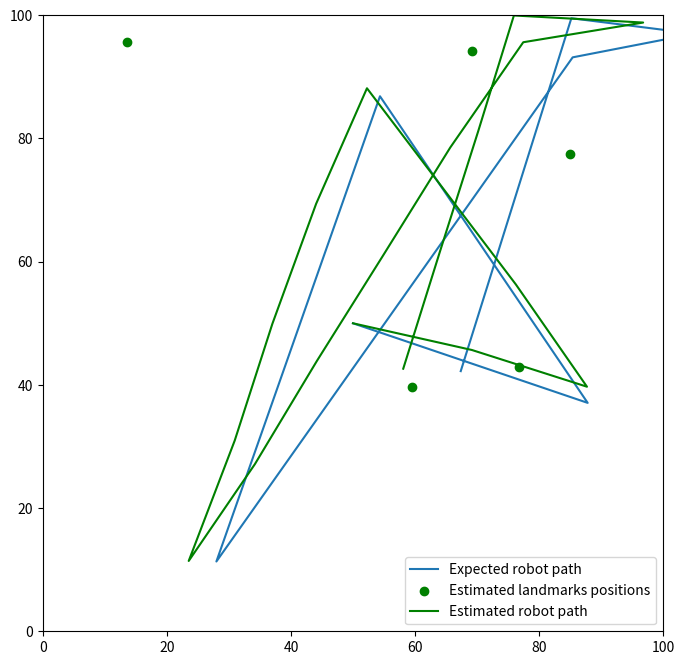

Python code for this plot:
# ------------
# User Instructions
#
# In this problem you will implement SLAM in a 2 dimensional
# world. Please define a function, slam, which takes five
# parameters as input and returns the vector mu. This vector
# should have x, y coordinates interlaced, so for example,
# if there were 2 poses and 2 landmarks, mu would look like:
#
#  mu =  matrix([[Px0],
#                [Py0],
#                [Px1],
#                [Py1],
#                [Lx0],
#                [Ly0],
#                [Lx1],
#                [Ly1]])
#
# data - This is the data that is generated with the included
#        make_data function. You can also use test_data to
#        make sure your function gives the correct result.
#
# N -    The number of time steps.
#
# num_landmarks - The number of landmarks.
#
# motion_noise - The noise associated with motion. The update
#                strength for motion should be 1.0 / motion_noise.
#
# measurement_noise - The noise associated with measurement.
#                     The update strength for measurement should be
#                     1.0 / measurement_noise.
#
#
# Enter your code at line 509

# --------------
# Testing
#
# Uncomment the test cases at the bottom of this document.
# Your output should be identical to the given results.


from math import *
import random
from matplotlib import pyplot as plt


# ===============================================================
#
# SLAM in a rectolinear world (we avoid non-linearities)
#
#
# ===============================================================


# ------------------------------------------------
#
# this is the matrix class
# we use it because it makes it easier to collect constraints in GraphSLAM
# and to calculate solutions (albeit inefficiently)
#

class matrix:

    # implements basic operations of a matrix class

    # ------------
    #
    # initialization - can be called with an initial matrix
    #

    def __init__(self, value=[[]]):
        self.value = value
        self.dimx = len(value)
        self.dimy = len(value[0])
        if value == [[]]:
            self.dimx = 0

    # ------------
    #
    # makes matrix of a certain size and sets each element to zero
    #

    def zero(self, dimx, dimy):
        if dimy == 0:
            dimy = dimx
        # check if valid dimensions
        if dimx < 1 or dimy < 1:
            raise ValueError("Invalid size of matrix")
        else:
            self.dimx = dimx
            self.dimy = dimy
            self.value = [[0.0 for row in range(dimy)] for col in range(dimx)]

    # ------------
    #
    # makes matrix of a certain (square) size and turns matrix into identity matrix
    #

    def identity(self, dim):
        # check if valid dimension
        if dim < 1:
            raise ValueError("Invalid size of matrix")
        else:
            self.dimx = dim
            self.dimy = dim
            self.value = [[0.0 for row in range(dim)] for col in range(dim)]
            for i in range(dim):
                self.value[i][i] = 1.0

    # ------------
    #
    # prints out values of matrix
    #

    def show(self, txt=''):
        for i in range(len(self.value)):
            print(txt + '[' + ', '.join('%.3f' % x for x in self.value[i]) + ']')
        print(' ')

    # ------------
    #
    # defines elmement-wise matrix addition. Both matrices must be of equal dimensions
    #

    def __add__(self, other):
        # check if correct dimensions
        if self.dimx != other.dimx or self.dimy != other.dimy:
            raise ValueError("Matrices must be of equal dimension to add")
        else:
            # add if correct dimensions
            res = matrix()
            res.zero(self.dimx, self.dimy)
            for i in range(self.dimx):
                for j in range(self.dimy):
                    res.value[i][j] = self.value[i][j] + other.value[i][j]
            return res

    # ------------
    #
    # defines elmement-wise matrix subtraction. Both matrices must be of equal dimensions
    #

    def __sub__(self, other):
        # check if correct dimensions
        if self.dimx != other.dimx or self.dimy != other.dimy:
            raise ValueError("Matrices must be of equal dimension to subtract")
        else:
            # subtract if correct dimensions
            res = matrix()
            res.zero(self.dimx, self.dimy)
            for i in range(self.dimx):
                for j in range(self.dimy):
                    res.value[i][j] = self.value[i][j] - other.value[i][j]
            return res

    # ------------
    #
    # defines multiplication. Both matrices must be of fitting dimensions
    #

    def __mul__(self, other):
        # check if correct dimensions
        if self.dimy != other.dimx:
            raise ValueError("Matrices must be m*n and n*p to multiply")
        else:
            # multiply if correct dimensions
            res = matrix()
            res.zero(self.dimx, other.dimy)
            for i in range(self.dimx):
                for j in range(other.dimy):
                    for k in range(self.dimy):
                        res.value[i][j] += self.value[i][k] * other.value[k][j]
        return res

    # ------------
    #
    # returns a matrix transpose
    #

    def transpose(self):
        # compute transpose
        res = matrix()
        res.zero(self.dimy, self.dimx)
        for i in range(self.dimx):
            for j in range(self.dimy):
                res.value[j][i] = self.value[i][j]
        return res

    # ------------
    #
    # creates a new matrix from the existing matrix elements.
    #
    # Example:
    #       l = matrix([[ 1,  2,  3,  4,  5],
    #                   [ 6,  7,  8,  9, 10],
    #                   [11, 12, 13, 14, 15]])
    #
    #       l.take([0, 2], [0, 2, 3])
    #
    # results in:
    #
    #       [[1, 3, 4],
    #        [11, 13, 14]]
    #
    #
    # take is used to remove rows and columns from existing matrices
    # list1/list2 define a sequence of rows/columns that shall be taken
    # if no list2 is provided, then list2 is set to list1 (good for
    # symmetric matrices)
    #

    def take(self, list1, list2=[]):
        if list2 == []:
            list2 = list1
        if len(list1) > self.dimx or len(list2) > self.dimy:
            raise ValueError("list invalid in take()")

        res = matrix()
        res.zero(len(list1), len(list2))
        for i in range(len(list1)):
            for j in range(len(list2)):
                res.value[i][j] = self.value[list1[i]][list2[j]]
        return res

    # ------------
    #
    # creates a new matrix from the existing matrix elements.
    #
    # Example:
    #       l = matrix([[1, 2, 3],
    #                  [4, 5, 6]])
    #
    #       l.expand(3, 5, [0, 2], [0, 2, 3])
    #
    # results in:
    #
    #       [[1, 0, 2, 3, 0],
    #        [0, 0, 0, 0, 0],
    #        [4, 0, 5, 6, 0]]
    #
    # expand is used to introduce new rows and columns into an existing matrix
    # list1/list2 are the new indexes of row/columns in which the matrix
    # elements are being mapped. Elements for rows and columns
    # that are not listed in list1/list2
    # will be initialized by 0.0.
    #

    def expand(self, dimx, dimy, list1, list2=[]):
        if list2 == []:
            list2 = list1
        if len(list1) > self.dimx or len(list2) > self.dimy:
            raise ValueError("list invalid in expand()")

        res = matrix()
        res.zero(dimx, dimy)
        for i in range(len(list1)):
            for j in range(len(list2)):
                res.value[list1[i]][list2[j]] = self.value[i][j]
        return res

    # ------------
    #
    # Computes the upper triangular Cholesky factorization of
    # a positive definite matrix.
    # This code is based on http://adorio-research.org/wordpress/?p=4560
    #

    def Cholesky(self, ztol=1.0e-5):

        res = matrix()
        res.zero(self.dimx, self.dimx)

        for i in range(self.dimx):
            S = sum([(res.value[k][i]) ** 2 for k in range(i)])
            d = self.value[i][i] - S
            if abs(d) < ztol:
                res.value[i][i] = 0.0
            else:
                if d < 0.0:
                    raise ValueError("Matrix not positive-definite")
                res.value[i][i] = sqrt(d)
            for j in range(i + 1, self.dimx):
                S = sum([res.value[k][i] * res.value[k][j] for k in range(i)])
                if abs(S) < ztol:
                    S = 0.0
                try:
                    res.value[i][j] = (self.value[i][j] - S) / res.value[i][i]
                except:
                    raise ValueError("Zero diagonal")
        return res

        # ------------

    #
    # Computes inverse of matrix given its Cholesky upper Triangular
    # decomposition of matrix.
    # This code is based on http://adorio-research.org/wordpress/?p=4560
    #

    def CholeskyInverse(self):

        res = matrix()
        res.zero(self.dimx, self.dimx)

        # Backward step for inverse.
        for j in reversed(range(self.dimx)):
            tjj = self.value[j][j]
            S = sum([self.value[j][k] * res.value[j][k] for k in range(j + 1, self.dimx)])
            res.value[j][j] = 1.0 / tjj ** 2 - S / tjj
            for i in reversed(range(j)):
                res.value[j][i] = res.value[i][j] = \
                    -sum([self.value[i][k] * res.value[k][j] for k in \
                          range(i + 1, self.dimx)]) / self.value[i][i]
        return res

    # ------------
    #
    # computes and returns the inverse of a square matrix
    #
    def inverse(self):
        aux = self.Cholesky()
        res = aux.CholeskyInverse()
        return res

    # ------------
    #
    # prints matrix (needs work!)
    #
    def __repr__(self):
        return repr(self.value)


# ------------------------------------------------
#
# this is the robot class
#
# our robot lives in x-y space, and its motion is
# pointed in a random direction. It moves on a straight line
# until is comes close to a wall at which point it turns
# away from the wall and continues to move.
#
# For measurements, it simply senses the x- and y-distance
# to landmarks. This is different from range and bearing as
# commonly studied in the literature, but this makes it much
# easier to implement the essentials of SLAM without
# cluttered math
#

class robot:

    # --------
    # init:
    #   creates robot and initializes location to 0, 0
    #

    def __init__(self, world_size=100.0, measurement_range=30.0,
                 motion_noise=1.0, measurement_noise=1.0):
        self.measurement_noise = 0.0
        self.world_size = world_size
        self.measurement_range = measurement_range
        self.x = world_size / 2.0
        self.y = world_size / 2.0
        self.motion_noise = motion_noise
        self.measurement_noise = measurement_noise
        self.landmarks = []
        self.num_landmarks = 0

    def rand(self):
        return random.random() * 2.0 - 1.0

    # --------
    #
    # make random landmarks located in the world
    #

    def make_landmarks(self, num_landmarks):
        self.landmarks = []
        for i in range(num_landmarks):
            self.landmarks.append([round(random.random() * self.world_size),
                                   round(random.random() * self.world_size)])
        self.num_landmarks = num_landmarks

    # --------
    #
    # move: attempts to move robot by dx, dy. If outside world
    #       boundary, then the move does nothing and instead returns failure
    #

    def move(self, dx, dy):

        x = self.x + dx + self.rand() * self.motion_noise
        y = self.y + dy + self.rand() * self.motion_noise

        if x < 0.0 or x > self.world_size or y < 0.0 or y > self.world_size:
            return False
        else:
            self.x = x
            self.y = y
            return True

    # --------
    #
    # sense: returns x- and y- distances to landmarks within visibility range
    #        because not all landmarks may be in this range, the list of measurements
    #        is of variable length. Set measurement_range to -1 if you want all
    #        landmarks to be visible at all times
    #

    def sense(self):
        Z = []
        for i in range(self.num_landmarks):
            dx = self.landmarks[i][0] - self.x + self.rand() * self.measurement_noise
            dy = self.landmarks[i][1] - self.y + self.rand() * self.measurement_noise
            if self.measurement_range < 0.0 or abs(dx) + abs(dy) <= self.measurement_range:
                Z.append([i, dx, dy])
        return Z

    # --------
    #
    # print robot location
    #

    def __repr__(self):
        return 'Robot: [x=%.5f y=%.5f]' % (self.x, self.y)


######################################################

# --------
# this routine makes the robot data
#

def make_data(N, num_landmarks, world_size, measurement_range, motion_noise,
              measurement_noise, distance):
    complete = False

    while not complete:

        data = []

        # make robot and landmarks
        r = robot(world_size, measurement_range, motion_noise, measurement_noise)
        r.make_landmarks(num_landmarks)
        seen = [False for row in range(num_landmarks)]

        # guess an initial motion
        orientation = random.random() * 2.0 * pi
        dx = cos(orientation) * distance
        dy = sin(orientation) * distance

        for k in range(N - 1):

            # sense
            Z = r.sense()

            # check off all landmarks that were observed
            for i in range(len(Z)):
                seen[Z[i][0]] = True

            # move
            while not r.move(dx, dy):
                # if we'd be leaving the robot world, pick instead a new direction
                orientation = random.random() * 2.0 * pi
                dx = cos(orientation) * distance
                dy = sin(orientation) * distance

            # memorize data
            data.append([Z, [dx, dy]])

        # we are done when all landmarks were observed; otherwise re-run
        complete = (sum(seen) == num_landmarks)

    print(' ')
    print('Landmarks: ', r.landmarks)
    print(r)

    return data, r


####################################################

# --------------------------------
#
# print the result of SLAM, the robot pose(s) and the landmarks
#

def print_result(N, num_landmarks, result):
    print()
    print('Estimated Pose(s):')
    for i in range(N):
        print('    [' + ', '.join('%.3f' % x for x in result.value[2 * i]) + ', '
              + ', '.join('%.3f' % x for x in result.value[2 * i + 1]) + ']')
    print()
    print('Estimated Landmarks:')
    for i in range(num_landmarks):
        print('    [' + ', '.join('%.3f' % x for x in result.value[2 * (N + i)]) + ', '
              + ', '.join('%.3f' % x for x in result.value[2 * (N + i) + 1]) + ']')


# --------------------------------
#
# slam - retains entire path and all landmarks
#

############## ENTER YOUR CODE BELOW HERE ###################

def slam(data, N, num_landmarks, motion_noise, measurement_noise):
    # N - количество шагов

    mus = []

    for k in range(2):      # для каждой оси свои расчеты
        matrix_size = N + num_landmarks        # количество точек стояния + количество лендмарок
        omega = [[0.0] * (matrix_size) for _ in range(matrix_size)]
        xi = [[0.0] for _ in range(matrix_size)]

        # Начальные значения
        omega[0][0] = 1.0
        xi[0][0] = 50.0

        for i in range(N-1):      # для каждой оси рассчитываются движения
            # Перемещения
            omega[i][i] += 1 / motion_noise
            omega[i+1][i+1] += 1 / motion_noise
            omega[i][i+1] -= 1 / motion_noise
            omega[i+1][i] -= 1 / motion_noise
            xi[i][0] -= data[i][1][k] / motion_noise
            xi[i+1][0] += data[i][1][k] / motion_noise

            # Измерения
            for observed_point in data[i][0]:         #  список [номер марки, x координата, y координата]
                point_number = observed_point[0]
                point_coordinate = observed_point[k+1]

                omega[i][i] += 1 / measurement_noise
                omega[N + point_number][N + point_number] += 1 / measurement_noise
                omega[i][N + point_number] -= 1 / measurement_noise
                omega[N + point_number][i] -= 1 / measurement_noise
                xi[i][0] -= point_coordinate / measurement_noise
                xi[N + point_number][0] += point_coordinate / measurement_noise

        mu = matrix(omega).inverse() * matrix(xi)
        mus.append(mu.value)

    mu = matrix([c for point in zip(*mus) for c in point])

    plt.scatter(mus[0][N:], mus[1][N:], label='Estimated landmarks positions', c='g')
    plt.plot(mus[0][:N], mus[1][:N], label='Estimated robot path', c='g')

    return mu  # Make sure you return mu for grading!


############### ENTER YOUR CODE ABOVE HERE ###################

# ------------------------------------------------------------------------
# ------------------------------------------------------------------------
# ------------------------------------------------------------------------
#
# Main routines
#


num_landmarks = 5  # number of landmarks
N = 20  # time steps
world_size = 100.0  # size of world
measurement_range = 50.0  # range at which we can sense landmarks
motion_noise = 2.0  # noise in robot motion
measurement_noise = 2.0  # noise in the measurements
distance = 20.0  # distance by which robot (intends to) move each iteratation

data, r = make_data(N, num_landmarks, world_size, measurement_range, motion_noise, measurement_noise, distance)


# result = slam(data, N, num_landmarks, motion_noise, measurement_noise)
# print_result(N, num_landmarks, result)

# -------------
# Testing
#
# Uncomment one of the test cases below to compare your results to
# the results shown for Test Case 1 and Test Case 2.

test_data1 = [[[[1, 19.457599255548065, 23.8387362100849], [2, -13.195807561967236, 11.708840328458608],
                [3, -30.0954905279171, 15.387879242505843]], [-12.2607279422326, -15.801093326936487]],
              [[[2, -0.4659930049620491, 28.088559771215664], [4, -17.866382374890936, -16.384904503932]],
               [-12.2607279422326, -15.801093326936487]],
              [[[4, -6.202512900833806, -1.823403210274639]], [-12.2607279422326, -15.801093326936487]],
              [[[4, 7.412136480918645, 15.388585962142429]], [14.008259661173426, 14.274756084260822]],
              [[[4, -7.526138813444998, -0.4563942429717849]], [14.008259661173426, 14.274756084260822]],
              [[[2, -6.299793150150058, 29.047830407717623], [4, -21.93551130411791, -13.21956810989039]],
               [14.008259661173426, 14.274756084260822]],
              [[[1, 15.796300959032276, 30.65769689694247], [2, -18.64370821983482, 17.380022987031367]],
               [14.008259661173426, 14.274756084260822]],
              [[[1, 0.40311325410337906, 14.169429532679855], [2, -35.069349468466235, 2.4945558982439957]],
               [14.008259661173426, 14.274756084260822]],
              [[[1, -16.71340983241936, -2.777000269543834]], [-11.006096015782283, 16.699276945166858]],
              [[[1, -3.611096830835776, -17.954019226763958]], [-19.693482634035977, 3.488085684573048]],
              [[[1, 18.398273354362416, -22.705102332550947]], [-19.693482634035977, 3.488085684573048]],
              [[[2, 2.789312482883833, -39.73720193121324]], [12.849049222879723, -15.326510824972983]], [
                  [[1, 21.26897046581808, -10.121029799040915], [2, -11.917698965880655, -23.17711662602097],
                   [3, -31.81167947898398, -16.7985673023331]], [12.849049222879723, -15.326510824972983]], [
                  [[1, 10.48157743234859, 5.692957082575485], [2, -22.31488473554935, -5.389184118551409],
                   [3, -40.81803984305378, -2.4703329790238118]], [12.849049222879723, -15.326510824972983]], [
                  [[0, 10.591050242096598, -39.2051798967113], [1, -3.5675572049297553, 22.849456408289125],
                   [2, -38.39251065320351, 7.288990306029511]], [12.849049222879723, -15.326510824972983]],
              [[[0, -3.6225556479370766, -25.58006865235512]], [-7.8874682868419965, -18.379005523261092]],
              [[[0, 1.9784503557879374, -6.5025974151499]], [-7.8874682868419965, -18.379005523261092]],
              [[[0, 10.050665232782423, 11.026385307998742]], [-17.82919359778298, 9.062000642947142]],
              [[[0, 26.526838150174818, -0.22563393232425621], [4, -33.70303936886652, 2.880339841013677]],
               [-17.82919359778298, 9.062000642947142]]]
test_data2 = [[[[0, 26.543274387283322, -6.262538160312672], [3, 9.937396825799755, -9.128540360867689]],
               [18.92765331253674, -6.460955043986683]], [
                  [[0, 7.706544739722961, -3.758467215445748], [1, 17.03954411948937, 31.705489938553438],
                   [3, -11.61731288777497, -6.64964096716416]], [18.92765331253674, -6.460955043986683]], [
                  [[0, -12.35130507136378, 2.585119104239249], [1, -2.563534536165313, 38.22159657838369],
                   [3, -26.961236804740935, -0.4802312626141525]], [-11.167066095509824, 16.592065417497455]], [
                  [[0, 1.4138633151721272, -13.912454837810632], [1, 8.087721200818589, 20.51845934354381],
                   [3, -17.091723454402302, -16.521500551709707], [4, -7.414211721400232, 38.09191602674439]],
                  [-11.167066095509824, 16.592065417497455]], [
                  [[0, 12.886743222179561, -28.703968411636318], [1, 21.660953298391387, 3.4912891084614914],
                   [3, -6.401401414569506, -32.321583037341625], [4, 5.034079343639034, 23.102207946092893]],
                  [-11.167066095509824, 16.592065417497455]], [
                  [[1, 31.126317672358578, -10.036784369535214], [2, -38.70878528420893, 7.4987265861424595],
                   [4, 17.977218575473767, 6.150889254289742]], [-6.595520680493778, -18.88118393939265]],
              [[[1, 41.82460922922086, 7.847527392202475], [3, 15.711709540417502, -30.34633659912818]],
               [-6.595520680493778, -18.88118393939265]],
              [[[0, 40.18454208294434, -6.710999804403755], [3, 23.019508919299156, -10.12110867290604]],
               [-6.595520680493778, -18.88118393939265]],
              [[[3, 27.18579315312821, 8.067219022708391]], [-6.595520680493778, -18.88118393939265]],
              [[], [11.492663265706092, 16.36822198838621]],
              [[[3, 24.57154567653098, 13.461499960708197]], [11.492663265706092, 16.36822198838621]],
              [[[0, 31.61945290413707, 0.4272295085799329], [3, 16.97392299158991, -5.274596836133088]],
               [11.492663265706092, 16.36822198838621]], [
                  [[0, 22.407381798735177, -18.03500068379259], [1, 29.642444125196995, 17.3794951934614],
                   [3, 4.7969752441371645, -21.07505361639969], [4, 14.726069092569372, 32.75999422300078]],
                  [11.492663265706092, 16.36822198838621]], [
                  [[0, 10.705527984670137, -34.589764174299596], [1, 18.58772336795603, -0.20109708164787765],
                   [3, -4.839806195049413, -39.92208742305105], [4, 4.18824810165454, 14.146847823548889]],
                  [11.492663265706092, 16.36822198838621]],
              [[[1, 5.878492140223764, -19.955352450942357], [4, -7.059505455306587, -0.9740849280550585]],
               [19.628527845173146, 3.83678180657467]],
              [[[1, -11.150789592446378, -22.736641053247872], [4, -28.832815721158255, -3.9462962046291388]],
               [-19.841703647091965, 2.5113335861604362]],
              [[[1, 8.64427397916182, -20.286336970889053], [4, -5.036917727942285, -6.311739993868336]],
               [-5.946642674882207, -19.09548221169787]], [
                  [[0, 7.151866679283043, -39.56103232616369], [1, 16.01535401373368, -3.780995345194027],
                   [4, -3.04801331832137, 13.697362774960865]], [-5.946642674882207, -19.09548221169787]], [
                  [[0, 12.872879480504395, -19.707592098123207], [1, 22.236710716903136, 16.331770792606406],
                   [3, -4.841206109583004, -21.24604435851242], [4, 4.27111163223552, 32.25309748614184]],
                  [-5.946642674882207, -19.09548221169787]]]

##  Test Case 1
##
##  Estimated Pose(s):
##      [49.999, 49.999]
##      [37.971, 33.650]
##      [26.183, 18.153]
##      [13.743, 2.114]
##      [28.095, 16.781]
##      [42.383, 30.900]
##      [55.829, 44.494]
##      [70.855, 59.697]
##      [85.695, 75.540]
##      [74.010, 92.431]
##      [53.543, 96.451]
##      [34.523, 100.078]
##      [48.621, 83.951]
##      [60.195, 68.105]
##      [73.776, 52.932]
##      [87.130, 38.536]
##      [80.301, 20.506]
##      [72.797, 2.943]
##      [55.244, 13.253]
##      [37.414, 22.315]
##
##  Estimated Landmarks:
##      [82.954, 13.537]
##      [70.493, 74.139]
##      [36.738, 61.279]
##      [18.696, 66.057]
##      [20.633, 16.873]


##  Test Case 2
##
##  Estimated Pose(s):
##      [49.999, 49.999]
##      [69.180, 45.664]
##      [87.742, 39.702]
##      [76.269, 56.309]
##      [64.316, 72.174]
##      [52.256, 88.151]
##      [44.058, 69.399]
##      [37.001, 49.916]
##      [30.923, 30.953]
##      [23.507, 11.417]
##      [34.179, 27.131]
##      [44.154, 43.844]
##      [54.805, 60.919]
##      [65.697, 78.544]
##      [77.467, 95.624]
##      [96.801, 98.819]
##      [75.956, 99.969]
##      [70.199, 81.179]
##      [64.053, 61.721]
##      [58.106, 42.626]
##
##  Estimated Landmarks:
##      [76.778, 42.885]
##      [85.064, 77.436]
##      [13.546, 95.649]
##      [59.448, 39.593]
##      [69.262, 94.238]


### Uncomment the following three lines for test case 1 ###

data = test_data2

plt.figure(figsize=(8, 8))
plt.xlim((0, world_size))
plt.ylim((0, world_size))
# plt.scatter(*tuple(zip(*r.landmarks)), label='True landmarks positions', c='r')
path = []
for i in range(len(data) + 1):
    if i == 0:
        x = world_size / 2
        y = world_size / 2
    else:
        dx = data[i-1][1][0]
        dy = data[i-1][1][1]
        x = path[-1][0] + dx
        y = path[-1][1] + dy
    path.append((x, y))
plt.plot(*tuple(zip(*path)), label='Expected robot path')

# result = slam(test_data1, 20, 5, 2.0, 2.0)
# print_result(20, 5, result)
# print(result)


### Uncomment the following three lines for test case 2 ###

result = slam(test_data2, 20, 5, 2.0, 2.0)
print_result(20, 5, result)
print(result)

plt.legend()
plt.show()
